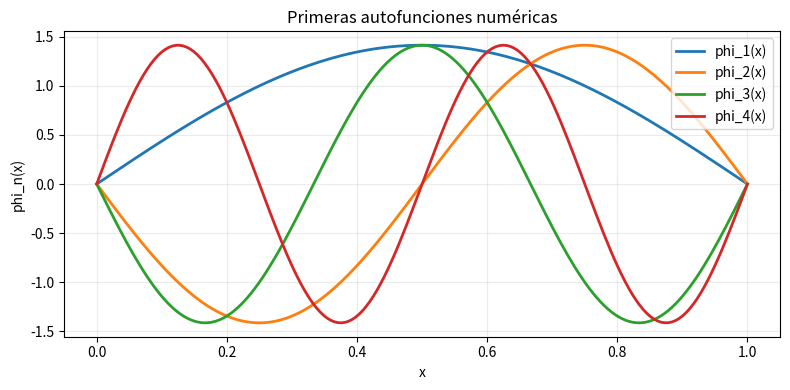

Write the Python code that produced this figure.
import numpy as np
import matplotlib.pyplot as plt

L = 20.0
N = 512
T = 1.4
dt = 0.004


def build_problem(L=20.0, N=512, T=1.4, dt=0.004):
    nt = int(np.ceil(T / dt))
    dt = T / nt
    x = np.linspace(-L/2, L/2, N, endpoint=False)
    dx = x[1] - x[0]
    k = 2*np.pi*np.fft.fftfreq(N, d=dx)
    x0, sigma, k0 = -4.0, 0.85, 5.0
    psi = np.exp(-((x - x0)**2)/(2*sigma**2)) * np.exp(1j*k0*x)
    psi /= np.sqrt(np.sum(np.abs(psi)**2) * dx)
    return x, dx, dt, nt, k, psi


def one_step_fft(psi, k, dt):
    phase = np.exp(-0.5j * (k**2) * dt)
    psi_hat = np.fft.fft(psi)
    psi_hat = phase * psi_hat
    return np.fft.ifft(psi_hat)


def solve_temporal(L=20.0, N=512, T=1.4, dt=0.004, store_every=6):
    x, dx, dt, nt, k, psi = build_problem(L=L, N=N, T=T, dt=dt)
    t_hist = [0.0]
    rho_hist = [np.abs(psi)**2]
    norm_hist = [float(np.sum(np.abs(psi)**2) * dx)]
    for n in range(nt):
        psi = one_step_fft(psi, k, dt)
        t_next = (n + 1) * dt
        if (n + 1) % store_every == 0 or (n + 1) == nt:
            t_hist.append(t_next)
            rho_hist.append(np.abs(psi)**2)
        norm_hist.append(float(np.sum(np.abs(psi)**2) * dx))
    return x, np.array(t_hist), np.array(rho_hist), np.array(norm_hist)


x, t_hist, rho_hist, norm_hist = solve_temporal(L=L, N=N, T=T, dt=dt, store_every=6)
print(f"norma inicial={norm_hist[0]:.6f}")
print(f"norma final={norm_hist[-1]:.6f}")


def solve_stationary_well(n_int=180):
    h = 1.0 / (n_int + 1)
    x_int = np.linspace(h, 1.0 - h, n_int)
    main = (1.0 / h**2) * np.ones(n_int)
    off = (-0.5 / h**2) * np.ones(n_int - 1)
    H = np.diag(main) + np.diag(off, 1) + np.diag(off, -1)
    evals, evecs = np.linalg.eigh(H)
    for j in range(6):
        norm_j = np.sqrt(np.sum(evecs[:, j] ** 2) * h)
        evecs[:, j] /= norm_j
    return x_int, evals, evecs

x_int, E, Phi = solve_stationary_well(n_int=180)
print("Primeros 6 niveles de energía:")
for j in range(6):
    print(f"n={j+1}: E={E[j]:.6f}")


plt.figure(figsize=(8, 4))
for j in range(4):
    x_full = np.concatenate(([0.0], x_int, [1.0]))
    phi_full = np.concatenate(([0.0], Phi[:, j], [0.0]))
    plt.plot(x_full, phi_full, lw=2.0, label=f"phi_{j+1}(x)")
plt.title("Primeras autofunciones numéricas")
plt.xlabel("x")
plt.ylabel("phi_n(x)")
plt.grid(alpha=0.25)
plt.legend()
plt.tight_layout()
plt.show()
